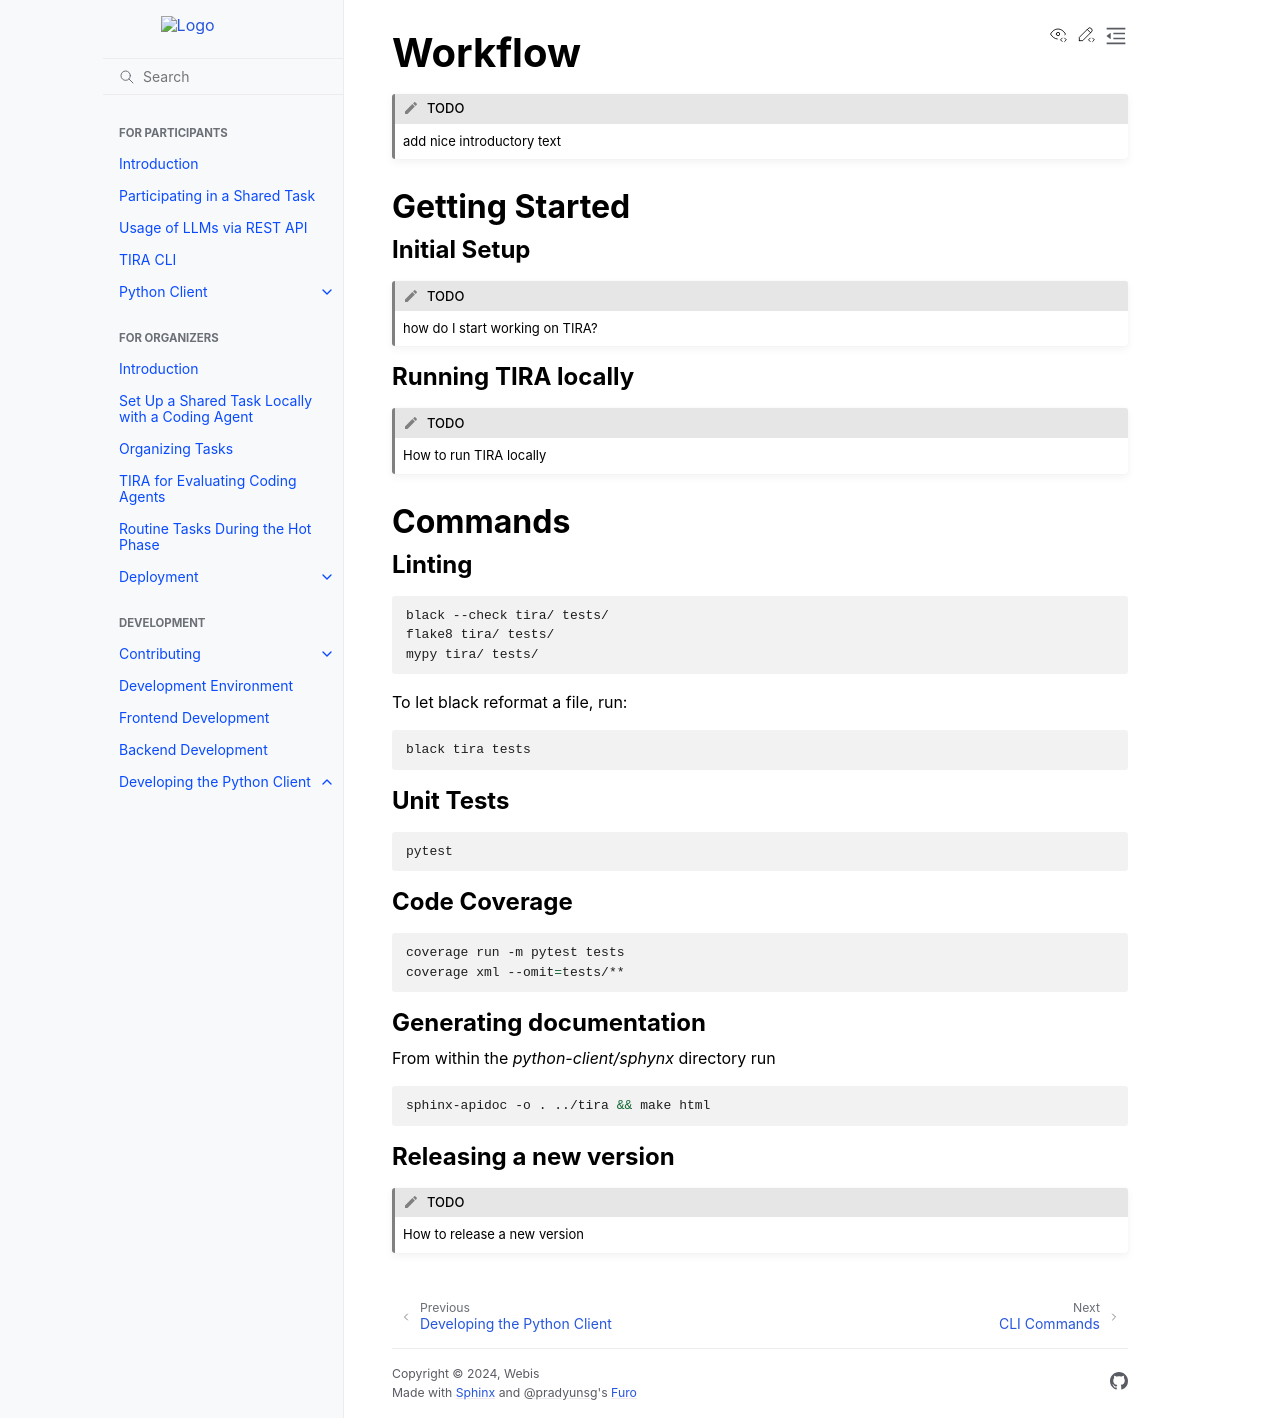

repository: tira-io/tira · page: development/python-client/workflow.html · generator: sphinx

Workflow
========
.. todo:: add nice introductory text

Getting Started
---------------
Initial Setup
~~~~~~~~~~~~~
.. todo:: how do I start working on TIRA?

Running TIRA locally
~~~~~~~~~~~~~~~~~~~~
.. todo:: How to run TIRA locally


Commands
--------
Linting
~~~~~~~
.. code-block:: bash

    black --check tira/ tests/
    flake8 tira/ tests/
    mypy tira/ tests/

To let black reformat a file, run:

.. code-block:: bash

    black tira tests

Unit Tests
~~~~~~~~~~
.. code-block:: bash

    pytest

Code Coverage
~~~~~~~~~~~~~
.. code-block:: bash

    coverage run -m pytest tests
    coverage xml --omit=tests/**

Generating documentation
~~~~~~~~~~~~~~~~~~~~~~~~
From within the `python-client/sphynx` directory run

.. code-block:: bash

    sphinx-apidoc -o . ../tira && make html

Releasing a new version
~~~~~~~~~~~~~~~~~~~~~~~
.. todo:: How to release a new version
